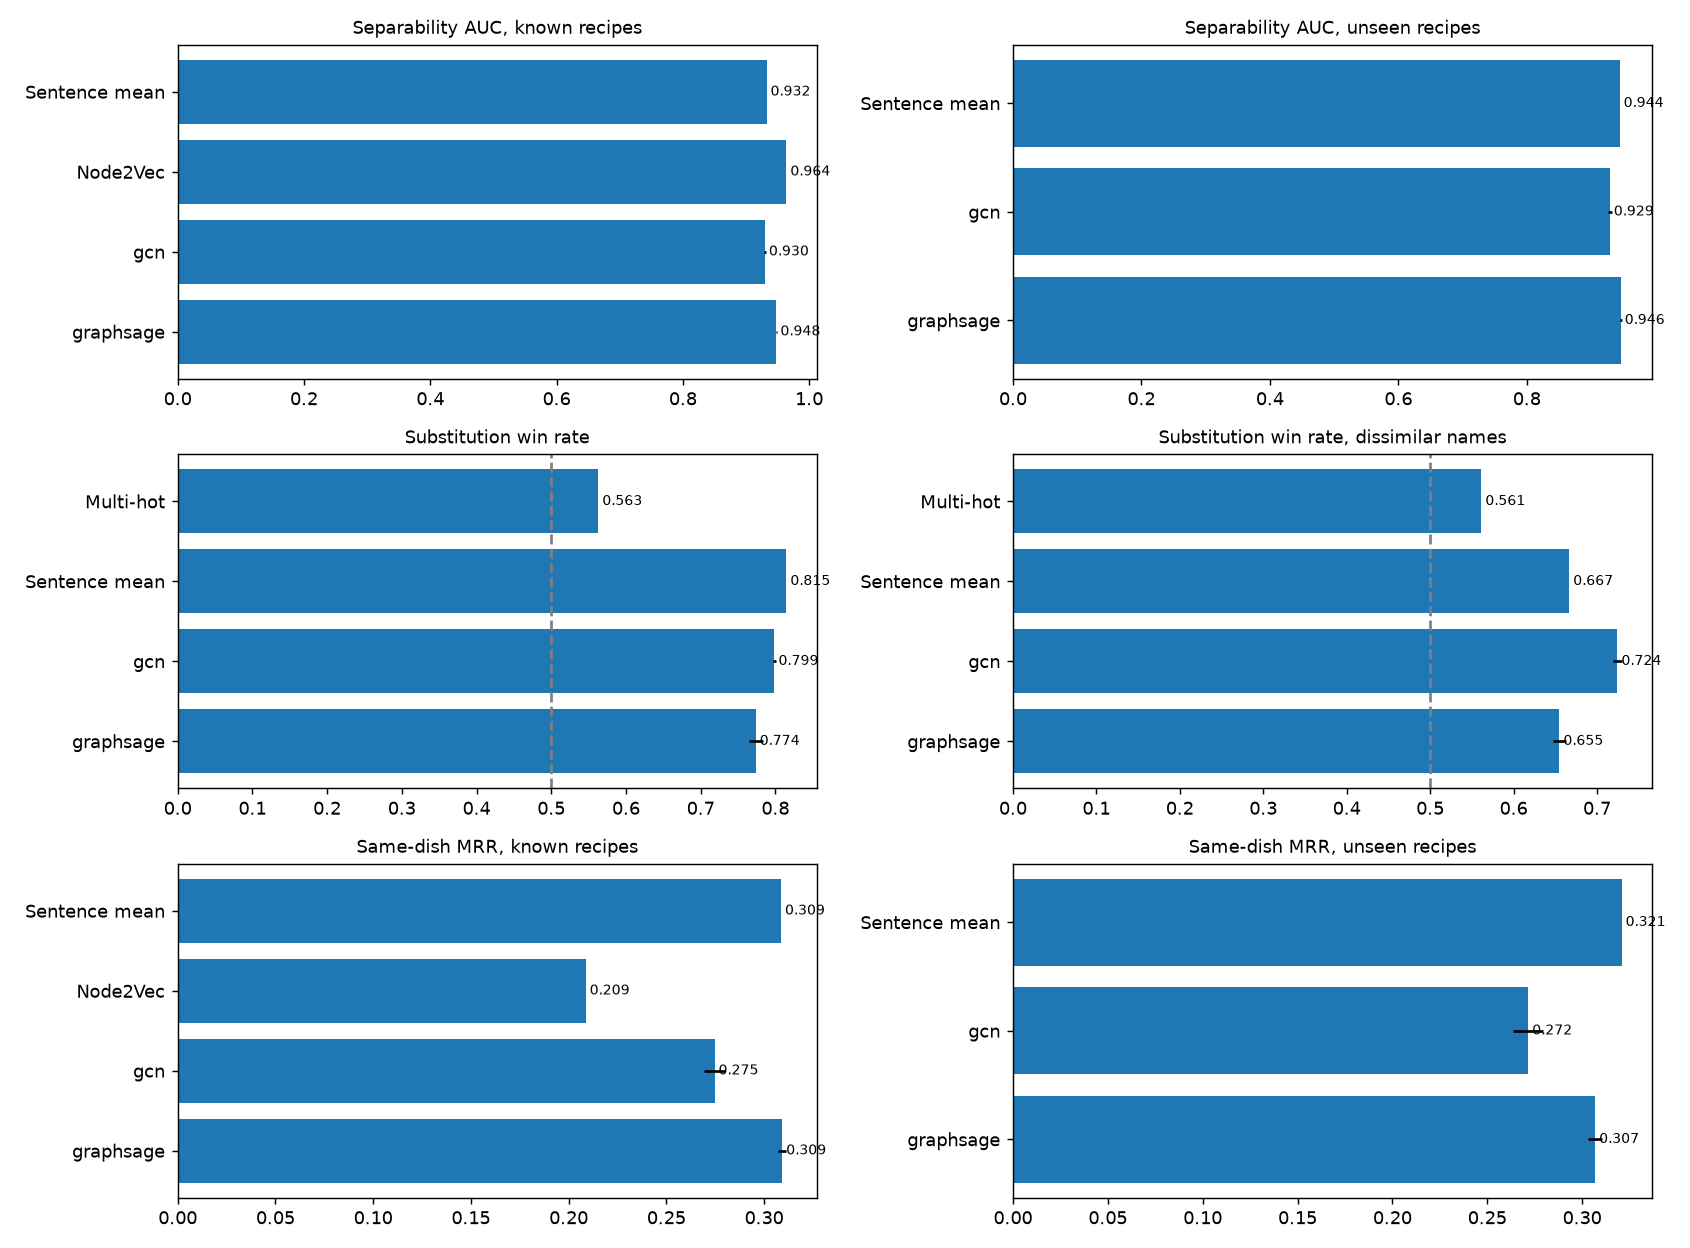

Source data for this figure (header and first rows):
evaluation, metric, method, mean, std, count
separability, auc_known, Sentence mean, 0.9324, 0.0, 1
separability, auc_known, Node2Vec, 0.9638, 0.0, 1
separability, auc_known, gcn, 0.9299, 0.001858, 3
separability, auc_known, graphsage, 0.9481, 0.001115, 3
separability, auc_unseen, Sentence mean, 0.9445, 0.0, 1
separability, auc_unseen, gcn, 0.9292, 0.00276, 3
separability, auc_unseen, graphsage, 0.9462, 0.001327, 3
substitution, win_rate_all, Multi-hot, 0.563, 0.0, 1
substitution, win_rate_similar_names, Multi-hot, 0.5647, 0.0, 1
substitution, win_rate_dissimilar_names, Multi-hot, 0.5613, 0.0, 1
substitution, win_rate_unseen_recipes, Multi-hot, 0.559, 0.0, 1
substitution, cos_gap, Multi-hot, 0.002318, 0.0, 1
substitution, win_rate_all, Sentence mean, 0.8147, 0.0, 1
substitution, win_rate_similar_names, Sentence mean, 0.9627, 0.0, 1
substitution, win_rate_dissimilar_names, Sentence mean, 0.6667, 0.0, 1
substitution, win_rate_unseen_recipes, Sentence mean, 0.8095, 0.0, 1
substitution, cos_gap, Sentence mean, 0.01912, 0.0, 1
substitution, win_rate_all, gcn, 0.7988, 0.002546, 3
substitution, win_rate_similar_names, gcn, 0.8731, 0.0007698, 3
substitution, win_rate_dissimilar_names, gcn, 0.7244, 0.005004, 3
substitution, win_rate_unseen_recipes, gcn, 0.8002, 0.002363, 3
substitution, cos_gap, gcn, 0.06687, 0.0006036, 3
substitution, win_rate_all, graphsage, 0.7737, 0.009165, 3
substitution, win_rate_similar_names, graphsage, 0.8924, 0.01134, 3
substitution, win_rate_dissimilar_names, graphsage, 0.6549, 0.007343, 3
substitution, win_rate_unseen_recipes, graphsage, 0.7778, 0.01118, 3
substitution, cos_gap, graphsage, 0.05205, 0.001971, 3
same_dish, mrr_known, Sentence mean, 0.3086, 0.0, 1
same_dish, hits@10_known, Sentence mean, 0.523, 0.0, 1
same_dish, mrr_unseen, Sentence mean, 0.3208, 0.0, 1
same_dish, hits@10_unseen, Sentence mean, 0.5454, 0.0, 1
same_dish, mrr_known, Node2Vec, 0.2087, 0.0, 1
same_dish, hits@10_known, Node2Vec, 0.396, 0.0, 1
same_dish, mrr_known, gcn, 0.2746, 0.005337, 3
same_dish, hits@10_known, gcn, 0.4737, 0.007141, 3
same_dish, mrr_unseen, gcn, 0.2716, 0.007887, 3
same_dish, hits@10_unseen, gcn, 0.4792, 0.008585, 3
same_dish, mrr_known, graphsage, 0.3093, 0.002102, 3
same_dish, hits@10_known, graphsage, 0.5205, 0.001453, 3
same_dish, mrr_unseen, graphsage, 0.3069, 0.003636, 3
same_dish, hits@10_unseen, graphsage, 0.5189, 0.0006546, 3
duplicates, title_groups, data, 1019, 0.0, 1
duplicates, pairs, data, 9846, 0.0, 1
duplicates, mean_jaccard_same_title, data, 0.3218, 0.0, 1
duplicates, mean_jaccard_random, data, 0.06076, 0.0, 1
duplicates, identical_ingredient_sets, data, 0.001016, 0.0, 1
